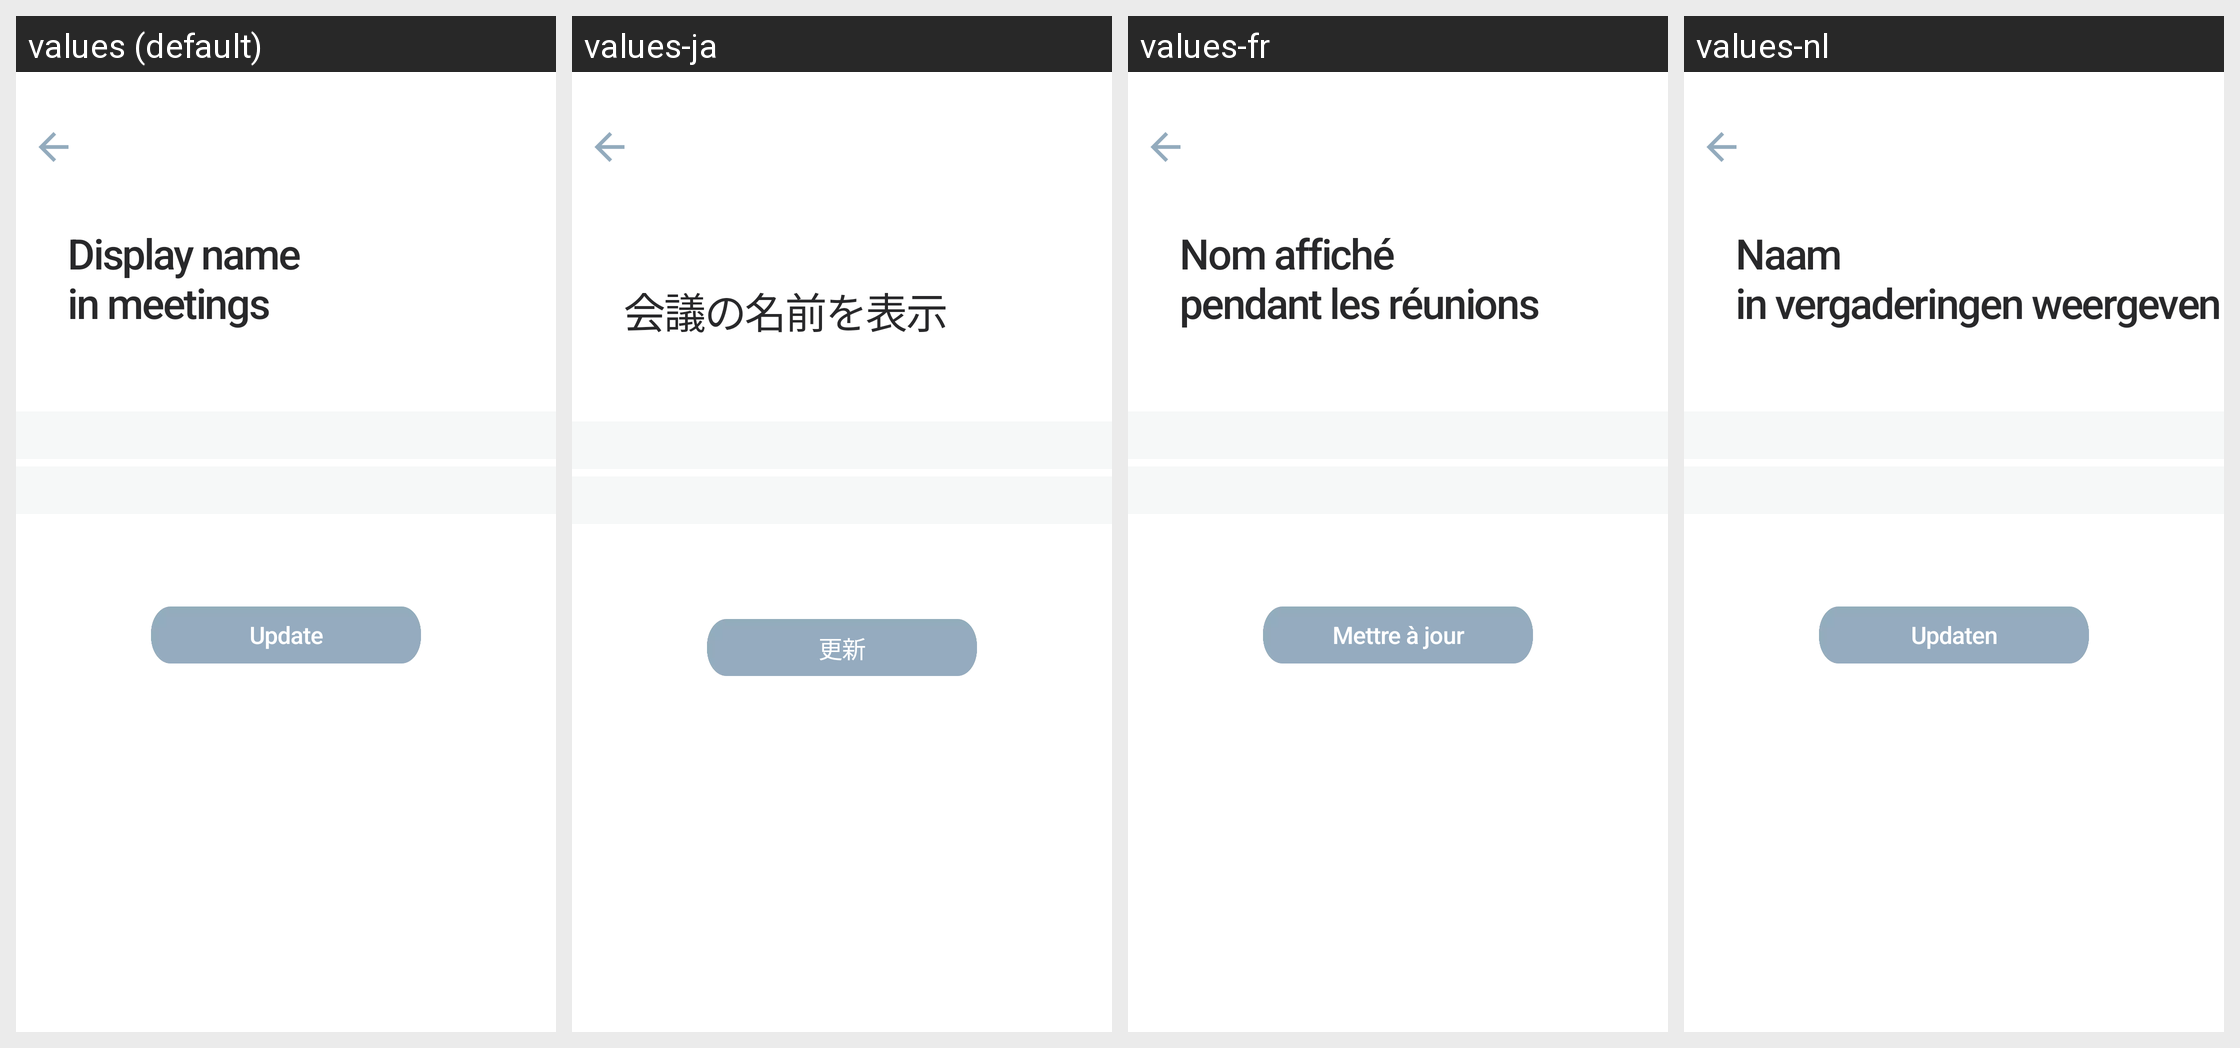

Strings drawn on this Android screen and how each of the app's shown locales translates them:
Android screen res/layout/update_name_activity.xml rendered under 4 locales, left to right: values (default), values-ja, values-fr, values-nl. Device: Nexus 5 (rendered at 1080×1920; each locale shown at half size, 540×960, under a caption strip naming it); theme Theme.MaterialComponents.DayNight.NoActionBar.
Other locales in the repository, not shown: values-de.
Strings drawn on this screen, with the default value and each locale's value (text and hints the layout hard-codes, and strings that could not be matched under every locale, appear in the picture but are not listed):

display_name_msg
  values: Display name 
      in meetings
  values-ja: 
      会議の名前を表示
  values-fr: Nom affiché 
      pendant les réunions
  values-nl: Naam 
      in vergaderingen weergeven

btn_update_name
  values: Update
  values-ja: 更新
  values-fr: Mettre à jour
  values-nl: Updaten
